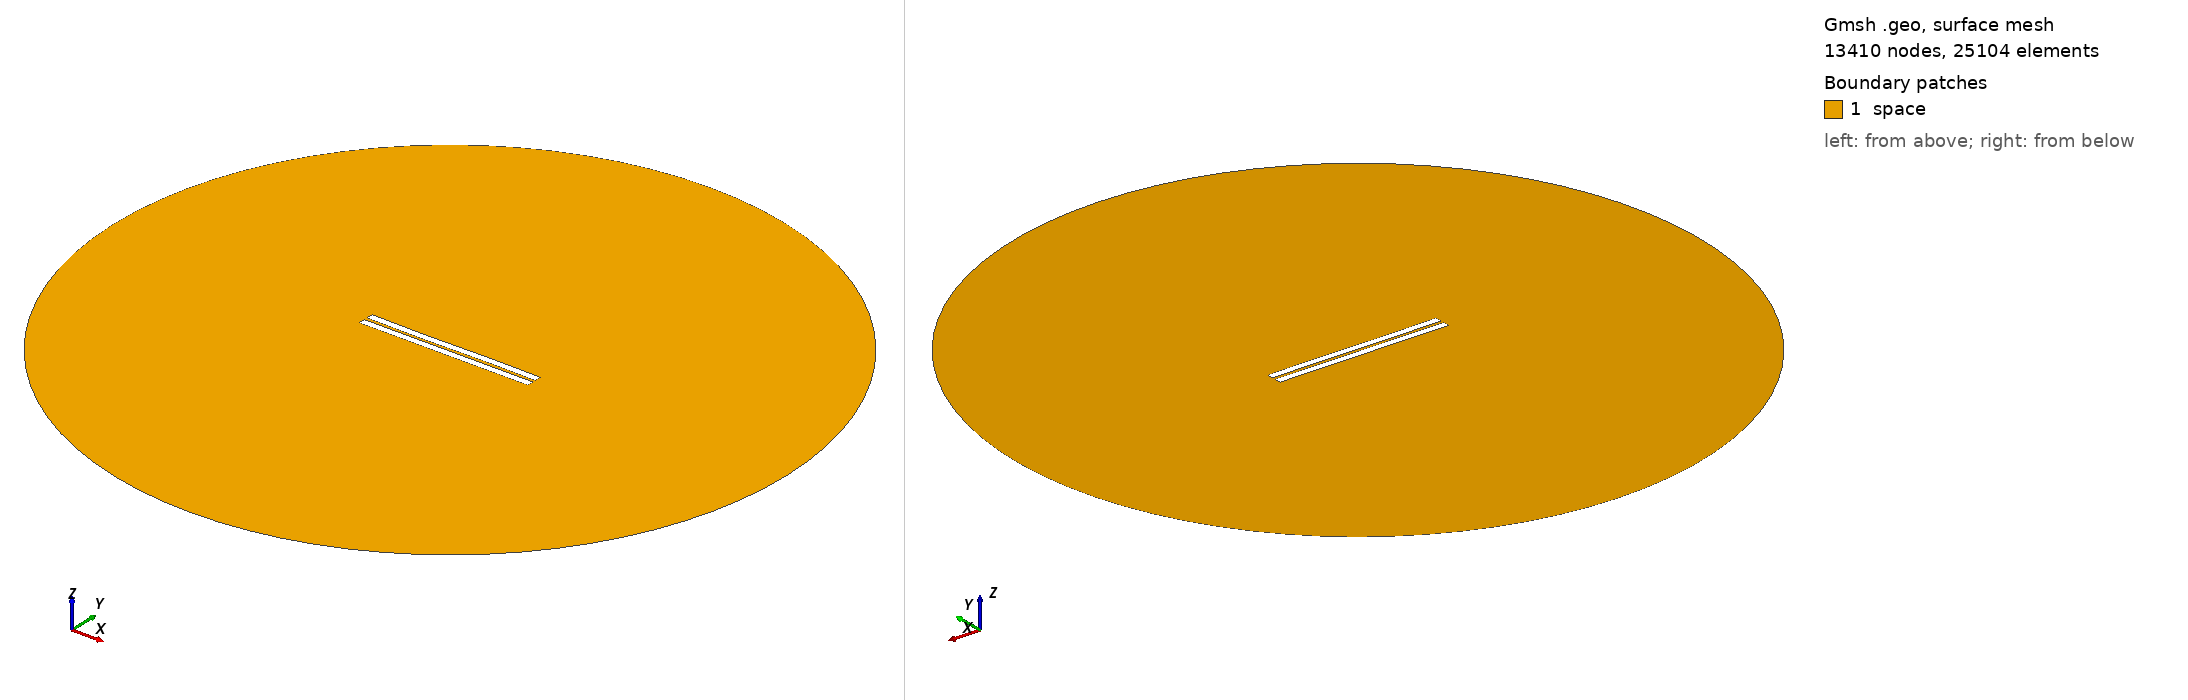

Gmsh geometry script, surface-meshed: 13410 nodes, 25104 surface elements. Boundary patches (legend numbers): 1 space. Left view from above one corner, right view from below the opposite corner. Legend entries are the model's physical surfaces. The drawing asked Gmsh for element sizes between 1% and 20% of the model's largest extent; the script's own settings can give other sizes.

=== 1403.geo (drawn) ===
//---------------------------------------
// Geometry kernel
//---------------------------------------

SetFactory("OpenCASCADE");



//---------------------------------------
// Parameters of the geometry
//---------------------------------------

// Overetch of the upper plate
overetch = 0.0;

// Distance between the plates
distance = 2.0;

// Discretization over the x axis (for the deformation)
nx = 50; 

// Length of the plate
L = 100 - overetch; 

// Number of modes
n = 4; 

// 1st mode coefficient
coeff(1) = -0.075;
beta(1) = 0.596864 * 3.1415926535 / L;

// 2nd mode coefficient
coeff(2) = -0.075;
beta(2) = 1.49418 * 3.1415926535 / L;

// 3rd mode coefficient
coeff(3) = -0.15;
beta(3) = 2.50025 * 3.1415926535 / L;

// 4th mode coefficient
coeff(4) = 0.0;
beta(4) = 3.49999 * 3.1415926535 / L;



//---------------------------------------
// Upper plate (deformed rectangle)
//---------------------------------------

// Coordiantes of the upper plate
xmin = -50;
xmax = 50 - overetch;

// Height of the upper plate
yheight = 4 - 2 * overetch;

// Indexes of the points
UpperID[] = {};
LowerID[] = {};
LeftID[] = {};
RightID[] = {};

// Point index
p = 1;

// Horizontal edges
For i In {1:nx}
    x = xmin + (i-1)*(xmax - xmin)/(nx-1);

    y_bottom = distance / 2 + overetch;
    For j In {1:n}
        C = (Cosh(beta(j)*L) + Cos(beta(j)*L)) / (Sinh(beta(j)*L) + Sin(beta(j)*L));
        y_bottom  = y_bottom + coeff(j) * (Cosh(beta(j)*(x+50)) - Cos(beta(j)*(x+50)) - C * (Sinh(beta(j)*(x+50)) - Sin(beta(j)*(x+50))));
    EndFor

    y_top = y_bottom + yheight;

    Point(p) = {x, y_top, 0, 1.0};
    UpperID[i] = p;
    p = p + 1;

    Point(p) = {x, y_bottom, 0, 1.0};
    LowerID[i] = p;
    p = p + 1;
EndFor

// Create point lists
UpperPts[] = {}; LowerPts[] = {};
For i In {1:nx}
  UpperPts[] += {UpperID[i]};
  LowerPts[] += {LowerID[i]};
EndFor

// Build splines
Spline(1) = {UpperPts[]};
Spline(2) = {LowerPts[]};
Line(3) = {LowerPts[nx-1], UpperPts[nx-1]};
Line(4) = {LowerPts[0], UpperPts[0]};

// Build the plane surface
Curve Loop(1) = {2, 3, -1, -4};
Plane Surface(1) = {1};



//---------------------------------------
// Lower plate (rectangle)
//---------------------------------------

// Vertices
Point(1001) = {-50, -1, 0, 1.0};
Point(1002) = { 50, -1, 0, 1.0};
Point(1003) = { 50,  -5, 0, 1.0};
Point(1004) = {-50,  -5, 0, 1.0};

// Edges
Line(5) = {1001, 1002};
Line(6) = {1002, 1003};
Line(7) = {1003, 1004};
Line(8) = {1004, 1001};

// Plane surface
Line Loop(2) = {5, 6, 7, 8};
Plane Surface(2) = {2}; 



//---------------------------------------
// Outer (fictious) boundary
//---------------------------------------

// Points
Point(1005) = {0, 0, 0};       // Center
Point(1006) = {200, 0, 0};     // Start point
Point(1007) = {0, 200, 0};     // 90 degrees
Point(1008) = {-200, 0, 0};    // 180 degrees
Point(1009) = {0, -200, 0};    // 270 degrees

// Circle arcs (each needs start, center, end)
Circle(9) = {1006, 1005, 1007};
Circle(10) = {1007, 1005, 1008};
Circle(11) = {1008, 1005, 1009};
Circle(12) = {1009, 1005, 1006};

// Plane surface for the entire domain
Curve Loop(3) = {9, 10, 11, 12};
Surface(3) = {3};

// Subtract the plates from the whole domain to obtain the actual domain where we want to solve the equations
BooleanDifference{ Surface{3}; Delete; }{ Surface{1}; Surface{2}; Delete; }




//---------------------------------------
// Transfinite Lines/Curves
//---------------------------------------

// Set the number of points on the boundaries
r = 7;

// Plates
Transfinite Curve {1, 2} = 50*r Using Progression 1;
Transfinite Curve {3, 4} = 2*r Using Progression 1;
Transfinite Line {5, 7} = 50*r Using Progression 1;
Transfinite Line {6, 8} = 2*r Using Progression 1;

// Outer boundary
Transfinite Line {9, 10, 11, 12} = 20 Using Progression 1;



//---------------------------------------
// Physical groups
//---------------------------------------                

// Physical curves (boundaries)
Physical Line("force_segment", 10) = {2};
Physical Line("upper_plate", 11) = {1, 3, 4};
Physical Line("lower_plate", 12) = {5, 6, 7, 8};
Physical Line("boundary", 20) = {9, 10, 11, 12};

// Physical Surfaces
Physical Surface("space", 30) = {3};



//---------------------------------------
// 6. Generate the Mesh
//---------------------------------------

// 2D mesh generation
Mesh 2;
